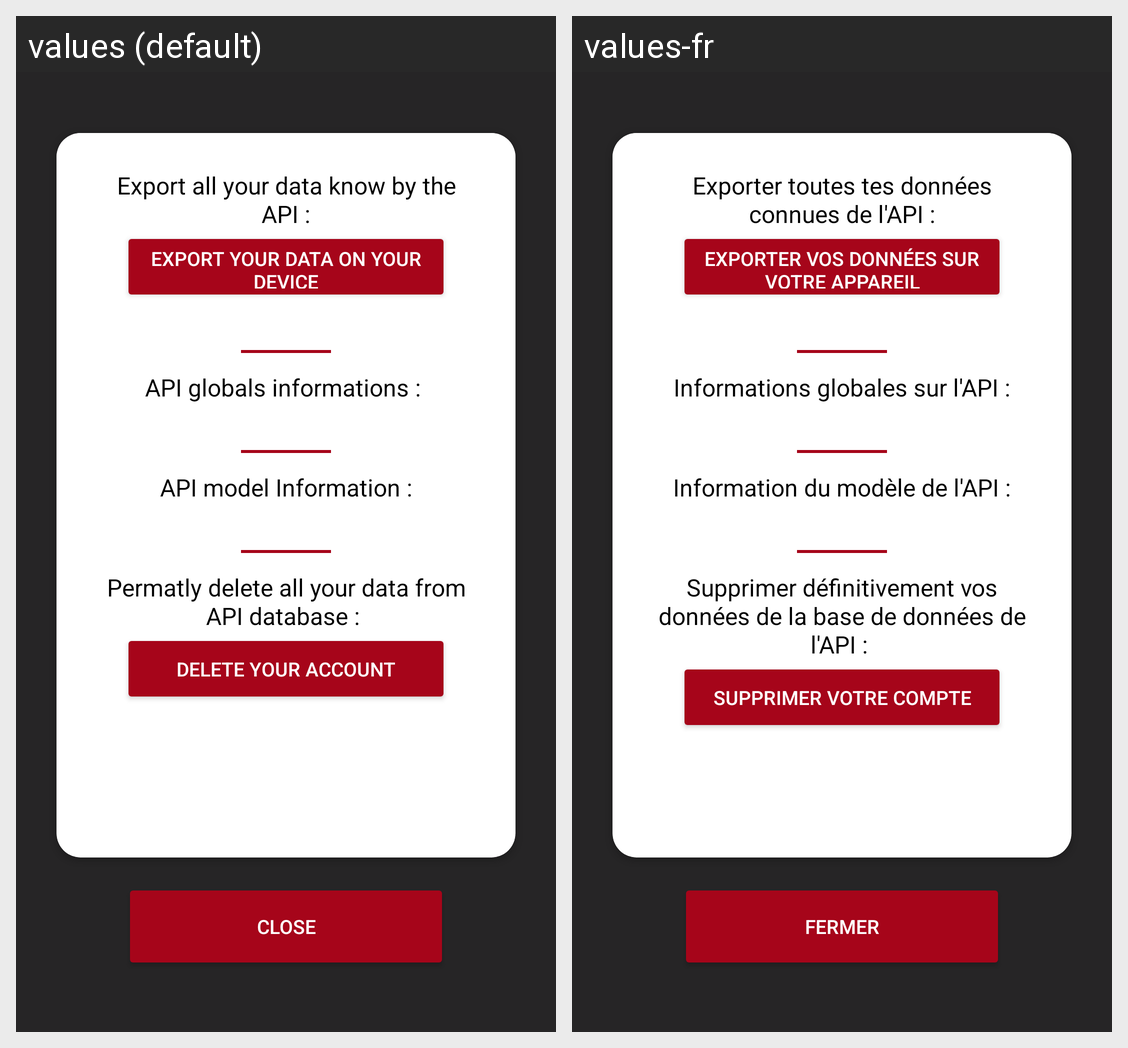

Here is an Android app screen in its default locale and in the app's own translations. Write out the translated-string differences for the strings that appear on this screen.
Android screen res/layout/fragment_info_api.xml rendered under 2 locales, left to right: values (default), values-fr. Device: Nexus 5 (rendered at 1080×1920; each locale shown at half size, 540×960, under a caption strip naming it); theme Theme.SnapTaPlaque.
Strings drawn on this screen, with the default value and each locale's value (text and hints the layout hard-codes, and strings that could not be matched under every locale, appear in the picture but are not listed):

data_export_info
  values: Export all your data know by the API :
  values-fr: Exporter toutes tes données connues de l'API :

export_data
  values: export your data on your device
  values-fr: exporter vos données sur votre appareil

api_version
  values: API globals informations : 
  values-fr: Informations globales sur l'API :

model_info
  values: API model Information :
  values-fr: Information du modèle de l'API :

delete_account_info
  values: Permatly delete all your data from API database : 
  values-fr: Supprimer définitivement vos données de la base de données de l'API : 

delete_account
  values: delete your account
  values-fr: supprimer votre compte

close
  values: Close
  values-fr: Fermer
